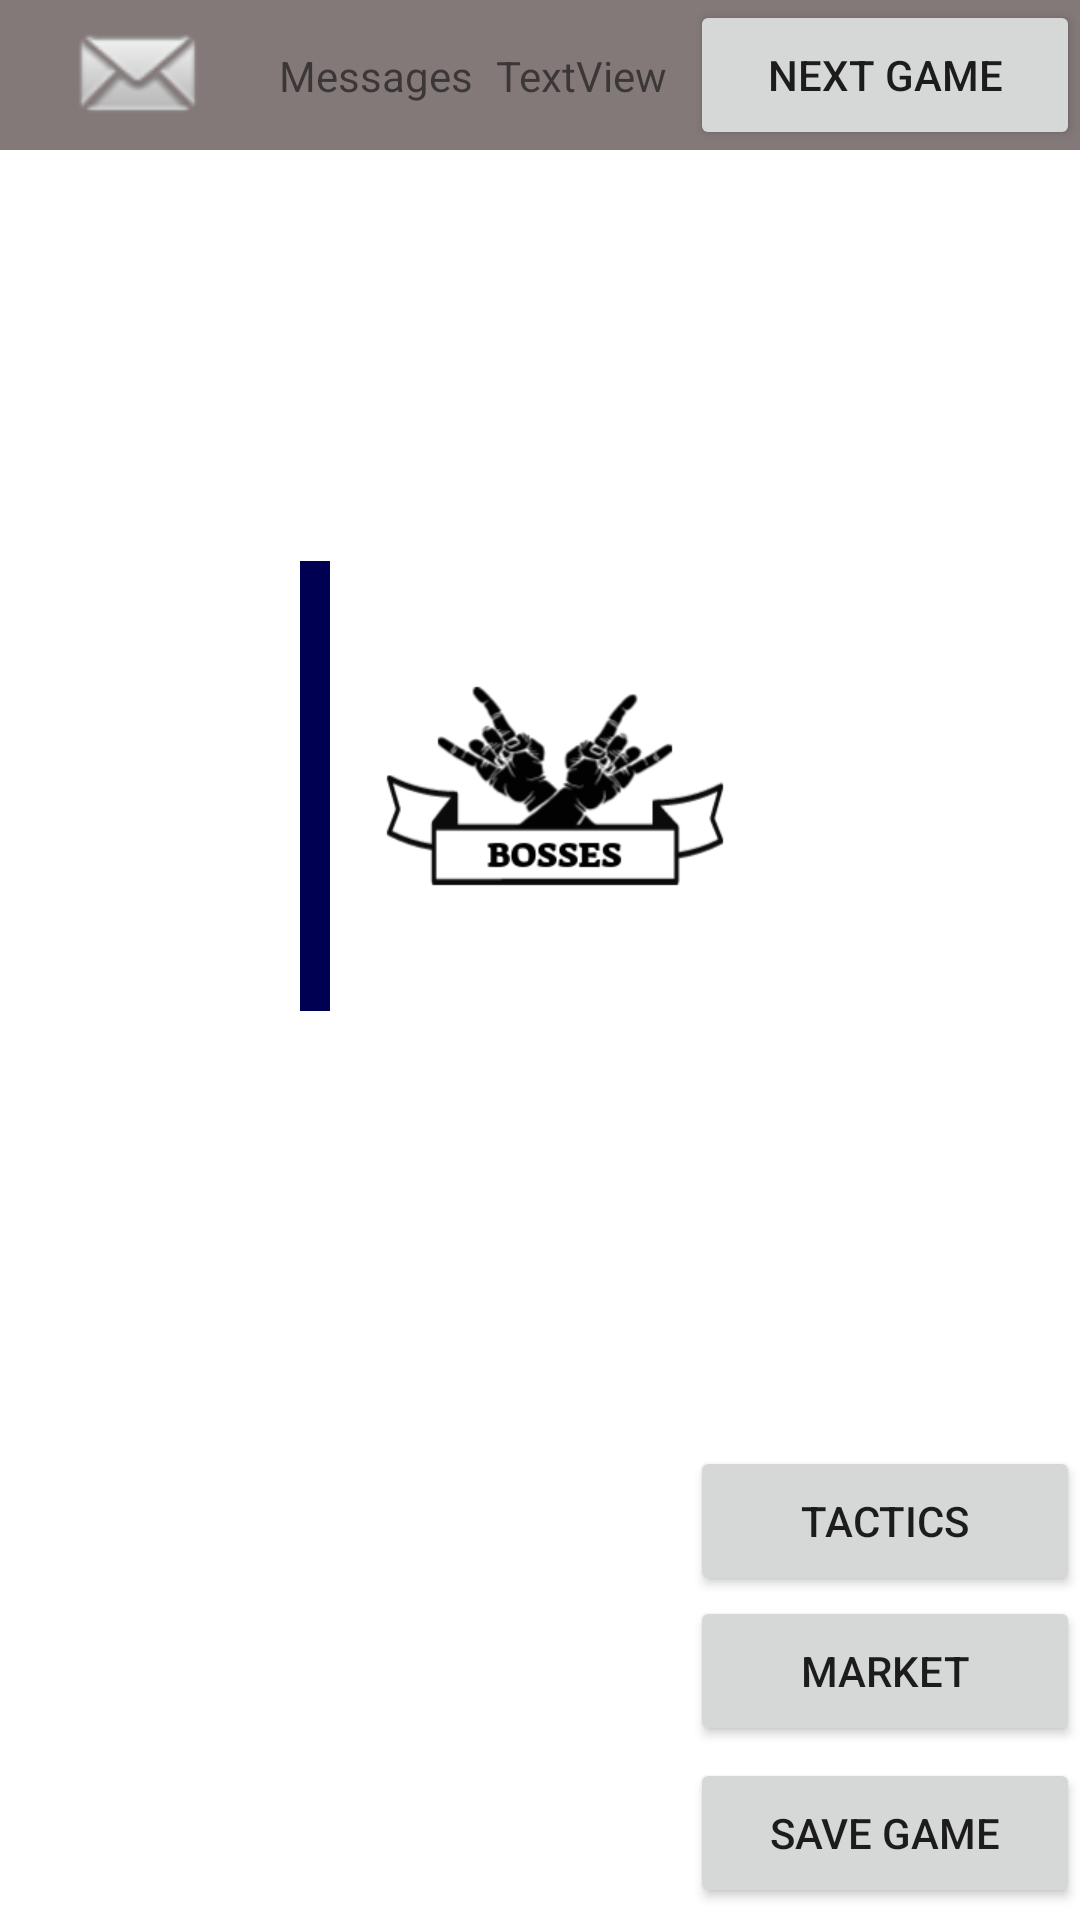

Write the Android layout XML for this screen, with the resource values it uses.
<!-- AndroidManifest.xml: application theme Theme.FootballManagerFantasy -->
<!-- res/layout/activity_main.xml -->
<?xml version="1.0" encoding="utf-8"?>
<androidx.constraintlayout.widget.ConstraintLayout xmlns:android="http://schemas.android.com/apk/res/android"
    xmlns:app="http://schemas.android.com/apk/res-auto"
    xmlns:tools="http://schemas.android.com/tools"
    android:id="@+id/main_content"
    android:layout_width="match_parent"
    android:layout_height="match_parent"
    android:background="@drawable/back"
    tools:context=".activities.StartActivity">

    <Button
        android:id="@+id/button_nextGame_main"
        android:layout_width="130dp"
        android:layout_height="50dp"
        android:text="Next Game"
        app:layout_constraintEnd_toEndOf="parent"
        app:layout_constraintTop_toTopOf="parent" />

    <Button
        android:id="@+id/button_market_main"
        android:layout_width="130dp"
        android:layout_height="50dp"
        android:layout_marginBottom="4dp"
        android:text="Market"
        app:layout_constraintBottom_toTopOf="@+id/save_game"
        app:layout_constraintEnd_toEndOf="parent" />

    <Button
        android:id="@+id/button_tactics_main"
        android:layout_width="130dp"
        android:layout_height="50dp"
        android:text="Tactics"
        app:layout_constraintBottom_toTopOf="@+id/button_market_main"
        app:layout_constraintEnd_toEndOf="parent"
        app:layout_constraintTop_toBottomOf="@+id/image_team02_main"
        app:layout_constraintVertical_bias="1.0" />

    <Button
        android:id="@+id/save_game"
        android:layout_width="130dp"
        android:layout_height="50dp"
        android:layout_marginBottom="4dp"
        android:text="Save Game"
        app:layout_constraintBottom_toBottomOf="parent"
        app:layout_constraintEnd_toEndOf="parent" />

    <ImageView
        android:id="@+id/image_team01_main"
        android:layout_width="150dp"
        android:layout_height="150dp"
        android:layout_marginStart="100dp"
        android:src="@drawable/tigers"
        app:layout_constraintBottom_toTopOf="@+id/scrollView2"
        app:layout_constraintEnd_toStartOf="@+id/image_team02_main"
        app:layout_constraintHorizontal_bias="0.0"
        app:layout_constraintStart_toStartOf="parent"
        app:layout_constraintTop_toBottomOf="@+id/divider" />

    <ImageView
        android:id="@+id/image_team02_main"
        android:layout_width="150dp"
        android:layout_height="150dp"
        android:layout_marginEnd="100dp"
        android:src="@drawable/bosses"
        app:layout_constraintBottom_toTopOf="@+id/scrollView2"
        app:layout_constraintEnd_toEndOf="parent"
        app:layout_constraintTop_toBottomOf="@+id/button_nextGame_main" />

    <ImageView
        android:id="@+id/buttonInboxMain"
        android:layout_width="93dp"
        android:layout_height="0dp"
        android:background="#837979"
        android:clickable="true"
        app:layout_constraintBottom_toBottomOf="@+id/divider"
        app:layout_constraintStart_toStartOf="parent"
        app:layout_constraintTop_toTopOf="parent"
        app:layout_constraintVertical_bias="1.0"
        app:srcCompat="@android:drawable/sym_action_email" />

    <View
        android:id="@+id/divider"
        android:layout_width="0dp"
        android:layout_height="50dp"
        android:background="#837979"
        app:layout_constraintBottom_toTopOf="@+id/image_team02_main"
        app:layout_constraintEnd_toEndOf="parent"
        app:layout_constraintHorizontal_bias="0.0"
        app:layout_constraintStart_toEndOf="@+id/buttonInboxMain"
        app:layout_constraintTop_toTopOf="parent"
        app:layout_constraintVertical_bias="0.0" />

    <TextView
        android:id="@+id/inboxText"
        android:layout_width="wrap_content"
        android:layout_height="wrap_content"
        android:text="Messages"
        app:layout_constraintBottom_toBottomOf="@+id/divider"
        app:layout_constraintStart_toEndOf="@+id/buttonInboxMain"
        app:layout_constraintTop_toTopOf="parent" />

    <ImageView
        android:id="@+id/imageView5"
        android:layout_width="0dp"
        android:layout_height="0dp"
        app:layout_constraintBottom_toBottomOf="@+id/image_team01_main"
        app:layout_constraintEnd_toStartOf="@+id/image_team02_main"
        app:layout_constraintStart_toEndOf="@+id/image_team01_main"
        app:layout_constraintTop_toTopOf="@+id/image_team01_main"
        app:srcCompat="@drawable/vs" />

    <ScrollView
        android:id="@+id/scrollView2"
        android:layout_width="wrap_content"
        android:layout_height="150dp"
        android:layout_marginBottom="16dp"
        app:layout_constraintBottom_toBottomOf="parent"
        app:layout_constraintEnd_toStartOf="@+id/button_market_main"
        app:layout_constraintHorizontal_bias="0.087"
        app:layout_constraintStart_toStartOf="parent">

        <TableLayout
            android:id="@+id/classificationTable"
            android:layout_width="wrap_content"
            android:layout_height="wrap_content">

            <TableRow
                android:id="@+id/classificationRow1"
                android:layout_width="wrap_content"
                android:layout_height="wrap_content">

                <TextView
                    android:id="@+id/textView"
                    android:layout_width="193dp"
                    android:layout_height="wrap_content"
                    android:text="Club"
                    android:textColor="#FFFFFF" />

                <TextView
                    android:id="@+id/textView2"
                    android:layout_width="68dp"
                    android:layout_height="match_parent"
                    android:text="Played"
                    android:textColor="#FFFFFF" />

                <TextView
                    android:id="@+id/textView3"
                    android:layout_width="53dp"
                    android:layout_height="wrap_content"
                    android:text="Won"
                    android:textColor="#FFFFFF" />

                <TextView
                    android:id="@+id/textView4"
                    android:layout_width="58dp"
                    android:layout_height="wrap_content"
                    android:text="Drawn"
                    android:textColor="#FFFFFF" />

                <TextView
                    android:id="@+id/textView5"
                    android:layout_width="57dp"
                    android:layout_height="wrap_content"
                    android:text="Lost"
                    android:textColor="#FFFFFF" />

                <TextView
                    android:id="@+id/textView6"
                    android:layout_width="49dp"
                    android:layout_height="wrap_content"
                    android:text="GF"
                    android:textColor="#FFFFFF" />

                <TextView
                    android:id="@+id/textView7"
                    android:layout_width="55dp"
                    android:layout_height="wrap_content"
                    android:text="GA"
                    android:textColor="#FFFFFF" />

                <TextView
                    android:id="@+id/textView8"
                    android:layout_width="51dp"
                    android:layout_height="wrap_content"
                    android:text="Points"
                    android:textColor="#FFFFFF" />

            </TableRow>

        </TableLayout>
    </ScrollView>

    <TextView
        android:id="@+id/budget"
        android:layout_width="wrap_content"
        android:layout_height="wrap_content"
        android:text="TextView"
        app:layout_constraintBottom_toBottomOf="@+id/divider"
        app:layout_constraintEnd_toStartOf="@+id/button_nextGame_main"
        app:layout_constraintStart_toEndOf="@+id/inboxText"
        app:layout_constraintTop_toTopOf="parent" />

</androidx.constraintlayout.widget.ConstraintLayout>
<!-- resources referenced by this layout -->
<resources>
  <!-- drawable bosses: png bitmap (drawable-v24, 16671 bytes) -->
  <!-- drawable tigers: png bitmap (drawable-v24, 30974 bytes) -->
  <style name="Theme.FootballManagerFantasy" parent="Theme.MaterialComponents.DayNight.DarkActionBar">
          
          <item name="colorPrimary">@color/purple_500</item>
          <item name="colorPrimaryVariant">@color/purple_700</item>
          <item name="colorOnPrimary">@color/white</item>
          
          <item name="colorSecondary">@color/teal_200</item>
          <item name="colorSecondaryVariant">@color/teal_700</item>
          <item name="colorOnSecondary">@color/black</item>
          
          <item name="android:statusBarColor" tools:targetApi="l">?attr/colorPrimaryVariant</item>
          
      </style>
  <color name="purple_500">#FF6200EE</color>
  <color name="purple_700">#FF3700B3</color>
  <color name="white">#FFFFFFFF</color>
  <color name="teal_200">#FF03DAC5</color>
  <color name="teal_700">#FF018786</color>
  <color name="black">#FF000000</color>
</resources>
